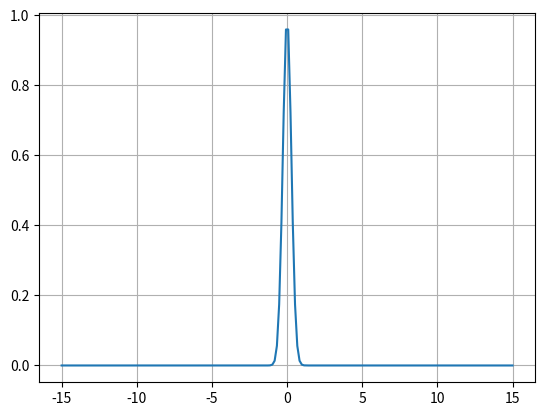

Python code for this plot:
import numpy as np
import matplotlib.pyplot as plt
from matplotlib.gridspec import GridSpec

# Energy range
energy = np.linspace(-15, 15, 200)
sigma_Constant = 0.4
delta_E = np.diff(energy)[0]

# Define functions
def signal(E, sigma):
    return (1/(sigma*np.sqrt(2*np.pi))) * np.exp(-(E**2 / (2*sigma**2)))

def kernel(E, sigma):
    return (1/(sigma*np.sqrt(2*np.pi))) * np.exp(-((E)**2 / (2*sigma**2)))

product_signal = signal(energy, sigma_Constant) * kernel(energy, sigma_Constant)

area = np.trapz(signal(energy, sigma_Constant), energy)
print(area)
plt.plot(energy, product_signal)
plt.grid()
plt.show()